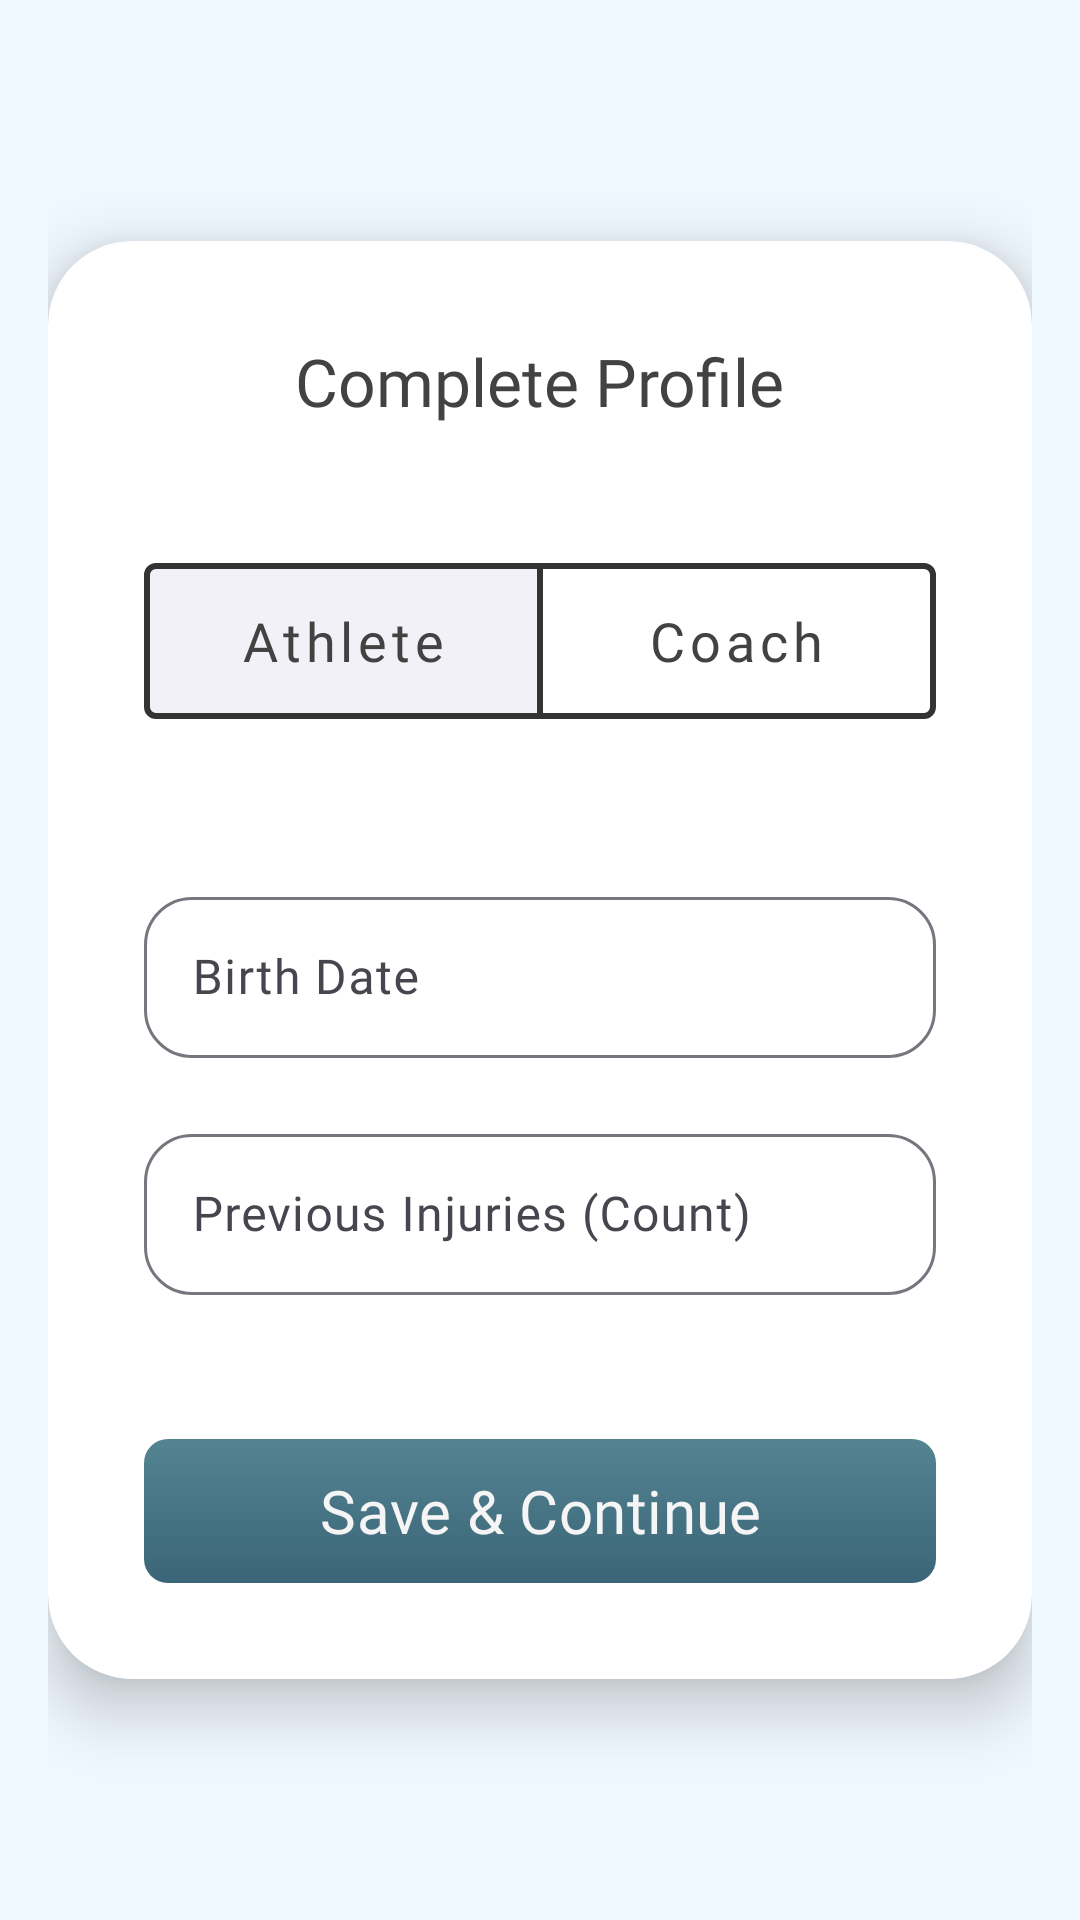

Android layout source for this screen:
<!-- AndroidManifest.xml: application theme Theme.AthleAgent -->
<!-- res/layout/dialog_google_profile.xml -->
<?xml version="1.0" encoding="utf-8"?>
<ScrollView xmlns:android="http://schemas.android.com/apk/res/android"
    xmlns:app="http://schemas.android.com/apk/res-auto"
    android:layout_width="match_parent"
    android:layout_height="match_parent"
    android:background="@color/background_white_alice_blue"
    android:fillViewport="true">

    <RelativeLayout
        android:layout_width="match_parent"
        android:layout_height="match_parent"
        android:padding="@dimen/spacing_16">

        <com.google.android.material.card.MaterialCardView
            android:layout_width="match_parent"
            android:layout_height="wrap_content"
            android:layout_centerInParent="true"
            app:cardBackgroundColor="@color/white"
            app:cardCornerRadius="@dimen/spacing_28"
            app:cardElevation="@dimen/spacing_12"
            app:strokeWidth="0dp">

            <androidx.appcompat.widget.LinearLayoutCompat
                android:layout_width="match_parent"
                android:layout_height="wrap_content"
                android:orientation="vertical"
                android:padding="@dimen/spacing_32">

                <com.google.android.material.textview.MaterialTextView
                    android:layout_width="wrap_content"
                    android:layout_height="wrap_content"
                    android:layout_gravity="center"
                    android:layout_marginBottom="@dimen/spacing_40"
                    android:fontFamily="@font/roboto_bold"
                    android:text="@string/complete_profile"
                    android:textColor="@color/text"
                    android:textSize="@dimen/team_text_size" />

                <com.google.android.material.button.MaterialButtonToggleGroup
                    android:id="@+id/google_TOGGLE_role"
                    android:layout_width="match_parent"
                    android:layout_height="wrap_content"
                    android:layout_marginBottom="@dimen/spacing_48"
                    app:checkedButton="@id/google_BTN_athlete_role"
                    app:selectionRequired="true"
                    app:singleSelection="true">

                    <com.google.android.material.button.MaterialButton
                        android:id="@+id/google_BTN_athlete_role"
                        style="@style/Widget.MaterialComponents.Button.OutlinedButton"
                        android:layout_width="0dp"
                        android:layout_height="@dimen/spacing_64"
                        android:layout_weight="1"
                        android:fontFamily="@font/roboto_bold"
                        android:text="@string/athlete"
                        android:textAllCaps="false"
                        android:textColor="@color/text"
                        android:textSize="@dimen/text_size_input_bigger"
                        app:strokeColor="@color/charcoal_black"
                        app:strokeWidth="2dp" />

                    <com.google.android.material.button.MaterialButton
                        android:id="@+id/google_BTN_coach_role"
                        style="@style/Widget.MaterialComponents.Button.OutlinedButton"
                        android:layout_width="0dp"
                        android:layout_height="@dimen/spacing_64"
                        android:layout_weight="1"
                        android:fontFamily="@font/roboto_bold"
                        android:text="@string/coach"
                        android:textAllCaps="false"
                        android:textColor="@color/text"
                        android:textSize="@dimen/text_size_input_bigger"
                        app:strokeColor="@color/charcoal_black"
                        app:strokeWidth="2dp" />
                </com.google.android.material.button.MaterialButtonToggleGroup>

                <com.google.android.material.textfield.TextInputLayout
                    android:id="@+id/google_TIL_birthDate"
                    style="@style/Widget.Material3.TextInputLayout.OutlinedBox"
                    android:layout_width="match_parent"
                    android:layout_height="wrap_content"
                    android:layout_marginBottom="@dimen/spacing_20"
                    android:hint="Birth Date"
                    app:boxCornerRadiusBottomEnd="@dimen/spacing_16"
                    app:boxCornerRadiusBottomStart="@dimen/spacing_16"
                    app:boxCornerRadiusTopEnd="@dimen/spacing_16"
                    app:boxCornerRadiusTopStart="@dimen/spacing_16"
                    app:endIconDrawable="@drawable/baseline_calendar_month_24"
                    app:endIconMode="custom"
                    app:endIconTint="@color/charcoal_black">

                    <com.google.android.material.textfield.TextInputEditText
                        android:id="@+id/google_ET_birthDate"
                        android:layout_width="match_parent"
                        android:layout_height="wrap_content"
                        android:clickable="true"
                        android:cursorVisible="false"
                        android:focusable="false"
                        android:fontFamily="@font/roboto_bold"
                        android:inputType="none"
                        android:padding="@dimen/spacing_16" />
                </com.google.android.material.textfield.TextInputLayout>

                <com.google.android.material.textfield.TextInputLayout
                    android:id="@+id/google_TIL_injury_history"
                    style="@style/Widget.Material3.TextInputLayout.OutlinedBox"
                    android:layout_width="match_parent"
                    android:layout_height="wrap_content"
                    android:layout_marginBottom="@dimen/spacing_48"
                    app:boxCornerRadiusBottomEnd="@dimen/spacing_16"
                    app:boxCornerRadiusBottomStart="@dimen/spacing_16"
                    app:boxCornerRadiusTopEnd="@dimen/spacing_16"
                    app:boxCornerRadiusTopStart="@dimen/spacing_16">

                    <com.google.android.material.textfield.TextInputEditText
                        android:id="@+id/google_ET_injury_history"
                        android:layout_width="match_parent"
                        android:layout_height="wrap_content"
                        android:fontFamily="@font/roboto_bold"
                        android:hint="@string/previous_injuries_count"
                        android:inputType="number"
                        android:padding="@dimen/spacing_16" />
                </com.google.android.material.textfield.TextInputLayout>

                <com.google.android.material.button.MaterialButton
                    android:id="@+id/google_BTN_save"
                    android:layout_width="match_parent"
                    android:layout_height="@dimen/min_height"
                    android:background="@drawable/btn_gradient"
                    android:fontFamily="@font/roboto_bold"
                    android:text="@string/save_amp_continue"
                    android:textColor="@color/background_gray_smoke"
                    android:textSize="@dimen/login_text_size"
                    app:backgroundTint="@null"
                    app:cornerRadius="@dimen/button_corner_radius"
                    app:strokeColor="@color/aa_button_primary_bg" />

            </androidx.appcompat.widget.LinearLayoutCompat>
        </com.google.android.material.card.MaterialCardView>
    </RelativeLayout>
</ScrollView>
<!-- resources referenced by this layout -->
<resources>
  <color name="aa_button_primary_bg">#009FC4</color>
  <color name="background_gray_smoke">#F5F5F5</color>
  <color name="background_white_alice_blue">#F0F8FF</color>
  <color name="charcoal_black">#333333</color>
  <color name="text">#424242</color>
  <color name="white">#FFFFFFFF</color>
  <dimen name="button_corner_radius">8dp</dimen>
  <dimen name="login_text_size">20sp</dimen>
  <dimen name="min_height">48dp</dimen>
  <dimen name="spacing_12">12dp</dimen>
  <dimen name="spacing_16">16dp</dimen>
  <dimen name="spacing_20">20dp</dimen>
  <dimen name="spacing_28">28dp</dimen>
  <dimen name="spacing_32">32dp</dimen>
  <dimen name="spacing_40">40dp</dimen>
  <dimen name="spacing_48">48dp</dimen>
  <dimen name="spacing_64">64dp</dimen>
  <dimen name="team_text_size">22sp</dimen>
  <dimen name="text_size_input_bigger">18sp</dimen>
  <!-- drawable btn_gradient (drawable) -->
  <?xml version="1.0" encoding="utf-8"?>
  <shape xmlns:android="http://schemas.android.com/apk/res/android"
      android:shape="rectangle">
  
      <corners android:radius="@dimen/button_corner_radius" />
  
      <gradient
          android:angle="270"
          android:startColor="@color/brand_button_light_muted"
          android:endColor="@color/brand_button_dark_muted" />
  
  </shape>
  <string name="athlete">Athlete</string>
  <string name="coach">Coach</string>
  <string name="complete_profile">Complete Profile</string>
  <string name="previous_injuries_count">Previous Injuries (Count)</string>
  <string name="save_amp_continue">Save &amp; Continue</string>
  <style name="Theme.AthleAgent" parent="Base.Theme.AthleAgent" />
  <color name="brand_button_light_muted">#548492</color>
  <color name="brand_button_dark_muted">#3A6578</color>
  <style name="Base.Theme.AthleAgent" parent="Theme.Material3.DayNight.NoActionBar">
          
          
          <item name="android:statusBarColor">#F5F7FA</item>
          <item name="android:windowLightStatusBar">true</item>
      </style>
</resources>
